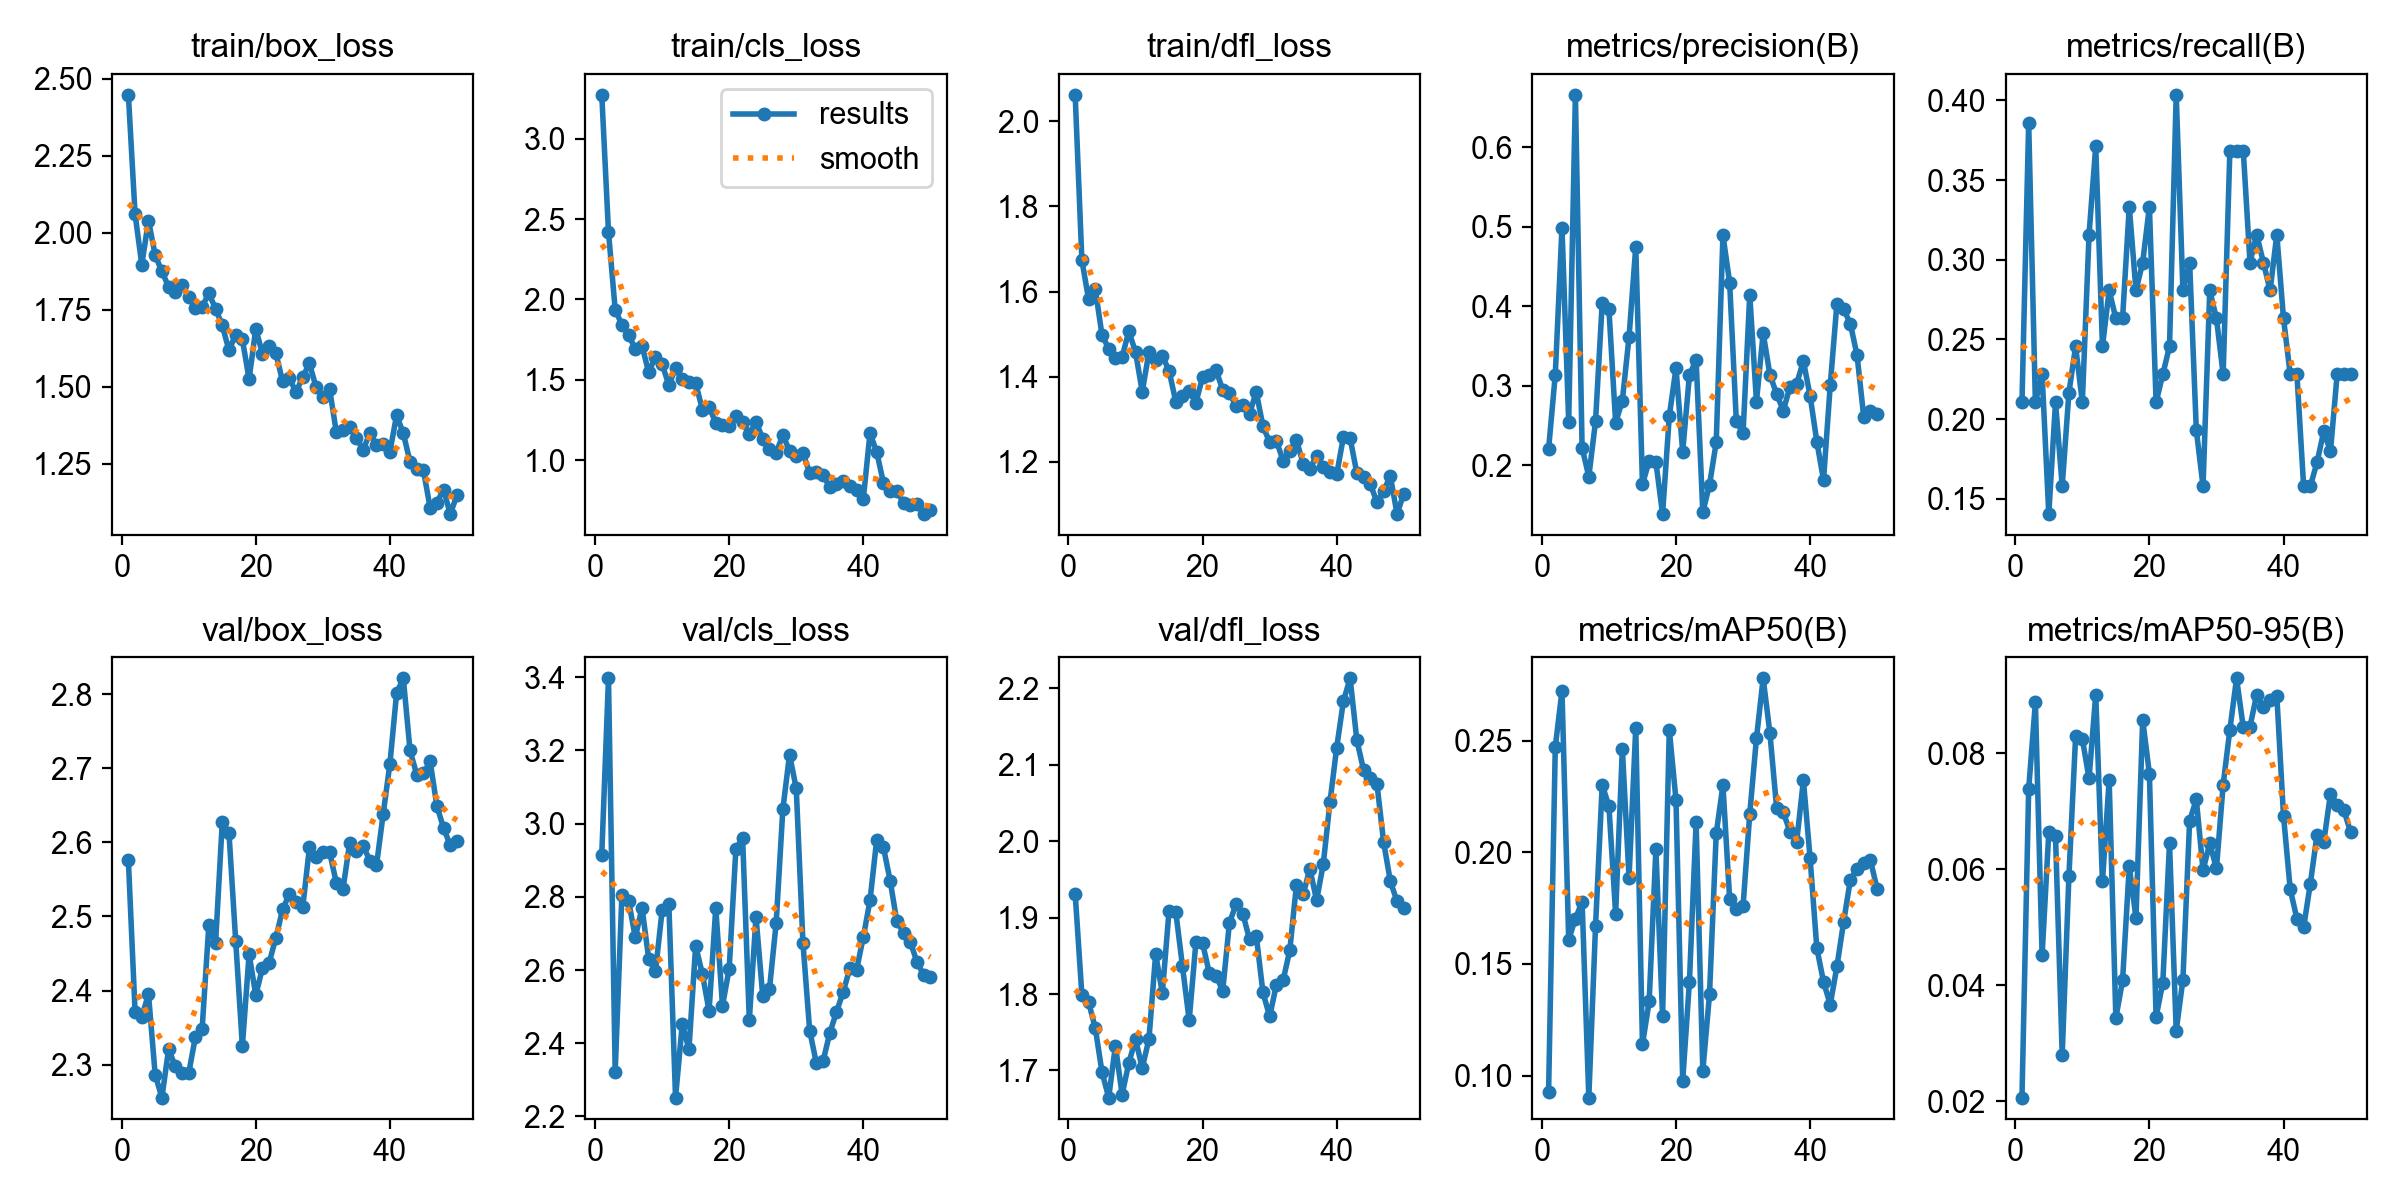

The data file committed next to this chart (first rows):
epoch, time, train/box_loss, train/cls_loss, train/dfl_loss, metrics/precision(B), metrics/recall(B), metrics/mAP50(B), metrics/mAP50-95(B), val/box_loss, val/cls_loss, val/dfl_loss, lr/pg0, lr/pg1, lr/pg2
1, 219.7, 2.447, 3.274, 2.062, 0.2205, 0.2105, 0.09257, 0.02065, 2.576, 2.915, 1.931, 6e-05, 6e-05, 6e-05
2, 496.6, 2.06, 2.422, 1.673, 0.3142, 0.386, 0.2471, 0.07386, 2.371, 3.397, 1.799, 0.0001372, 0.0001372, 0.0001372
3, 763.4, 1.896, 1.936, 1.582, 0.499, 0.2105, 0.2722, 0.0888, 2.365, 2.323, 1.79, 0.0002113, 0.0002113, 0.0002113
4, 1061, 2.039, 1.843, 1.605, 0.2551, 0.2281, 0.1609, 0.04516, 2.395, 2.805, 1.755, 0.0002822, 0.0002822, 0.0002822
5, 1315, 1.927, 1.777, 1.498, 0.6662, 0.1404, 0.1703, 0.06641, 2.286, 2.789, 1.698, 0.0003499, 0.0003499, 0.0003499
6, 1599, 1.874, 1.693, 1.466, 0.222, 0.2105, 0.1779, 0.06578, 2.256, 2.689, 1.665, 0.0004145, 0.0004145, 0.0004145
7, 1862, 1.824, 1.711, 1.443, 0.186, 0.1579, 0.09022, 0.02806, 2.321, 2.77, 1.732, 0.0004758, 0.0004758, 0.0004758
8, 2116, 1.807, 1.545, 1.446, 0.2553, 0.2166, 0.1668, 0.05886, 2.297, 2.63, 1.669, 0.0005341, 0.0005341, 0.0005341
9, 2395, 1.831, 1.644, 1.507, 0.4049, 0.2456, 0.2302, 0.08295, 2.288, 2.596, 1.71, 0.0005891, 0.0005891, 0.0005891
10, 2673, 1.791, 1.598, 1.458, 0.3964, 0.2105, 0.2205, 0.08253, 2.289, 2.763, 1.741, 0.000641, 0.000641, 0.000641
11, 2962, 1.754, 1.467, 1.365, 0.2537, 0.3158, 0.1725, 0.07568, 2.338, 2.78, 1.703, 0.0006897, 0.0006897, 0.0006897
12, 3264, 1.76, 1.573, 1.457, 0.2816, 0.3713, 0.2462, 0.09012, 2.349, 2.252, 1.741, 0.0007353, 0.0007353, 0.0007353
13, 3542, 1.803, 1.504, 1.439, 0.3616, 0.2456, 0.1885, 0.05792, 2.489, 2.452, 1.852, 0.0007776, 0.0007776, 0.0007776
14, 3828, 1.754, 1.485, 1.448, 0.475, 0.2807, 0.2556, 0.07538, 2.464, 2.384, 1.801, 0.0008169, 0.0008169, 0.0008169
15, 4103, 1.699, 1.479, 1.414, 0.1761, 0.2632, 0.114, 0.03439, 2.627, 2.666, 1.909, 0.0008529, 0.0008529, 0.0008529
16, 4373, 1.619, 1.314, 1.341, 0.2058, 0.2632, 0.1333, 0.04085, 2.613, 2.59, 1.908, 0.0008858, 0.0008858, 0.0008858
17, 4639, 1.669, 1.33, 1.355, 0.2046, 0.3333, 0.2013, 0.06054, 2.468, 2.488, 1.836, 0.0009155, 0.0009155, 0.0009155
18, 4913, 1.653, 1.233, 1.366, 0.1388, 0.2807, 0.1265, 0.05162, 2.325, 2.77, 1.766, 0.000942, 0.000942, 0.000942
19, 5208, 1.525, 1.217, 1.339, 0.262, 0.2983, 0.2549, 0.08578, 2.449, 2.502, 1.868, 0.0009654, 0.0009654, 0.0009654
20, 5498, 1.688, 1.213, 1.399, 0.3222, 0.3333, 0.2234, 0.07651, 2.394, 2.604, 1.867, 0.0009856, 0.0009856, 0.0009856
21, 5810, 1.607, 1.273, 1.404, 0.2175, 0.2105, 0.0977, 0.03455, 2.431, 2.931, 1.827, 0.001003, 0.001003, 0.001003
22, 6146, 1.634, 1.238, 1.415, 0.3133, 0.2281, 0.1419, 0.04046, 2.438, 2.961, 1.824, 0.001017, 0.001017, 0.001017
23, 6730, 1.608, 1.161, 1.37, 0.3329, 0.2456, 0.2133, 0.06451, 2.471, 2.464, 1.804, 0.001027, 0.001027, 0.001027
24, 7051, 1.517, 1.238, 1.362, 0.1413, 0.4035, 0.1022, 0.03218, 2.51, 2.745, 1.893, 0.001035, 0.001035, 0.001035
25, 7352, 1.529, 1.133, 1.331, 0.1755, 0.2807, 0.1365, 0.041, 2.53, 2.529, 1.918, 0.001039, 0.001039, 0.001039
26, 7660, 1.482, 1.068, 1.334, 0.2292, 0.2983, 0.2084, 0.06838, 2.52, 2.547, 1.905, 0.00101, 0.00101, 0.00101
27, 7970, 1.532, 1.046, 1.313, 0.4896, 0.193, 0.2299, 0.07209, 2.512, 2.728, 1.871, 0.0009704, 0.0009704, 0.0009704
28, 8278, 1.576, 1.154, 1.364, 0.4301, 0.1579, 0.1792, 0.05986, 2.593, 3.039, 1.876, 0.0009308, 0.0009308, 0.0009308
29, 8588, 1.498, 1.059, 1.284, 0.2554, 0.2807, 0.1746, 0.06452, 2.581, 3.188, 1.802, 0.0008912, 0.0008912, 0.0008912
30, 8895, 1.466, 1.026, 1.246, 0.2404, 0.2632, 0.1759, 0.06016, 2.586, 3.096, 1.771, 0.0008516, 0.0008516, 0.0008516
31, 9203, 1.493, 1.043, 1.249, 0.4146, 0.2281, 0.2172, 0.07463, 2.587, 2.674, 1.812, 0.000812, 0.000812, 0.000812
32, 9505, 1.354, 0.9196, 1.203, 0.2804, 0.3684, 0.251, 0.08407, 2.546, 2.435, 1.818, 0.0007724, 0.0007724, 0.0007724
33, 9804, 1.361, 0.9248, 1.225, 0.3665, 0.3684, 0.2778, 0.09295, 2.537, 2.346, 1.857, 0.0007328, 0.0007328, 0.0007328
34, 10119, 1.368, 0.9051, 1.25, 0.3143, 0.3684, 0.2535, 0.08449, 2.599, 2.351, 1.943, 0.0006932, 0.0006932, 0.0006932
35, 10419, 1.335, 0.8317, 1.195, 0.29, 0.2983, 0.22, 0.0846, 2.589, 2.428, 1.931, 0.0006536, 0.0006536, 0.0006536
36, 10727, 1.295, 0.8511, 1.184, 0.2689, 0.3158, 0.2179, 0.09014, 2.596, 2.485, 1.964, 0.000614, 0.000614, 0.000614
37, 11026, 1.349, 0.8672, 1.214, 0.299, 0.2983, 0.2092, 0.08801, 2.576, 2.541, 1.923, 0.0005744, 0.0005744, 0.0005744
38, 11326, 1.311, 0.8365, 1.188, 0.303, 0.2807, 0.2048, 0.08917, 2.569, 2.605, 1.97, 0.0005348, 0.0005348, 0.0005348
39, 11627, 1.314, 0.812, 1.176, 0.3312, 0.3158, 0.2322, 0.08997, 2.639, 2.601, 2.052, 0.0004952, 0.0004952, 0.0004952
40, 11940, 1.289, 0.7582, 1.171, 0.2875, 0.2632, 0.1972, 0.06926, 2.706, 2.69, 2.123, 0.0004556, 0.0004556, 0.0004556
41, 12205, 1.408, 1.168, 1.259, 0.23, 0.2281, 0.1572, 0.05657, 2.802, 2.79, 2.183, 0.000416, 0.000416, 0.000416
42, 12446, 1.349, 1.05, 1.255, 0.1816, 0.2281, 0.142, 0.05148, 2.822, 2.956, 2.213, 0.0003764, 0.0003764, 0.0003764
43, 12700, 1.256, 0.8572, 1.174, 0.3006, 0.1579, 0.1319, 0.05, 2.724, 2.935, 2.132, 0.0003368, 0.0003368, 0.0003368
44, 38266, 1.232, 0.8042, 1.163, 0.4037, 0.1579, 0.1489, 0.05755, 2.692, 2.844, 2.094, 0.0002972, 0.0002972, 0.0002972
45, 38549, 1.229, 0.8074, 1.148, 0.3963, 0.1729, 0.1689, 0.06599, 2.693, 2.733, 2.082, 0.0002576, 0.0002576, 0.0002576
46, 38804, 1.107, 0.733, 1.105, 0.3784, 0.1923, 0.1877, 0.06469, 2.709, 2.702, 2.075, 0.000218, 0.000218, 0.000218
47, 39054, 1.124, 0.7169, 1.132, 0.3386, 0.1797, 0.1926, 0.07302, 2.649, 2.678, 1.999, 0.0001784, 0.0001784, 0.0001784
48, 39311, 1.167, 0.7289, 1.166, 0.2609, 0.2281, 0.1954, 0.07117, 2.619, 2.622, 1.948, 0.0001388, 0.0001388, 0.0001388
49, 39562, 1.087, 0.6632, 1.077, 0.2684, 0.2281, 0.1964, 0.07021, 2.596, 2.587, 1.921, 9.92e-05, 9.92e-05, 9.92e-05
50, 39815, 1.149, 0.689, 1.125, 0.2642, 0.2281, 0.1835, 0.06646, 2.602, 2.58, 1.913, 5.96e-05, 5.96e-05, 5.96e-05
